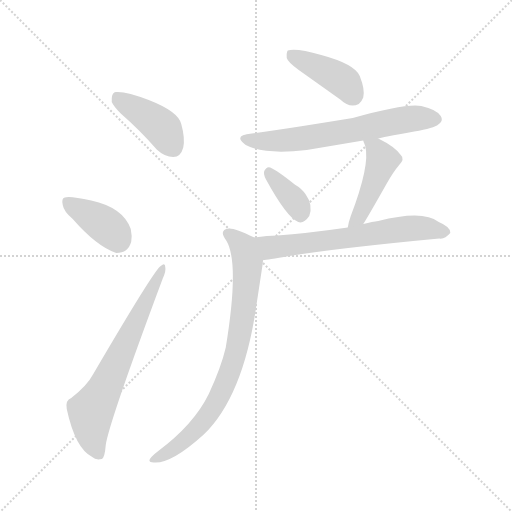
t = 0.00 s
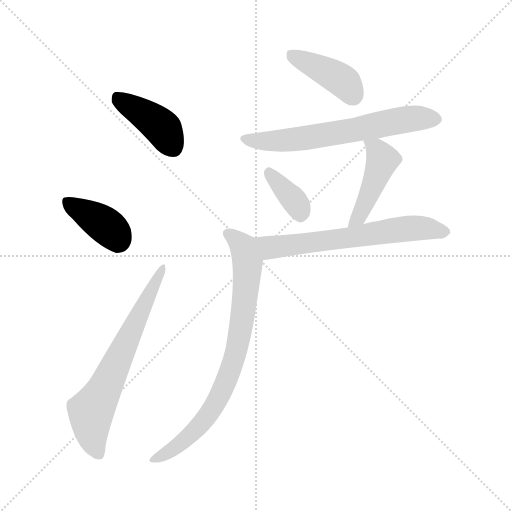
t = 1.22 s
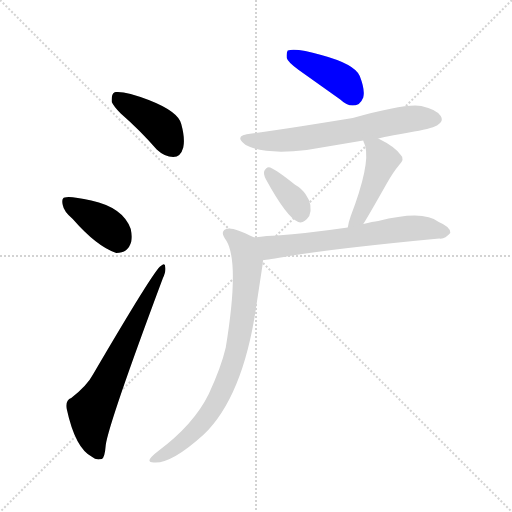
t = 2.44 s
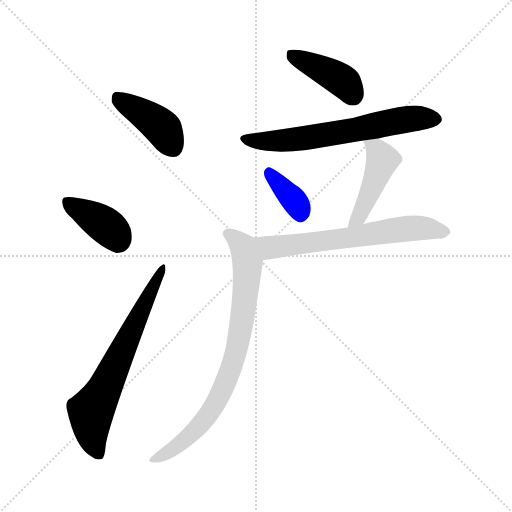
t = 3.67 s
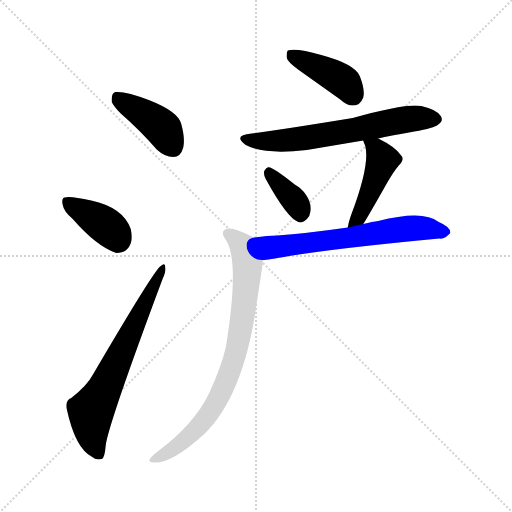
t = 4.89 s
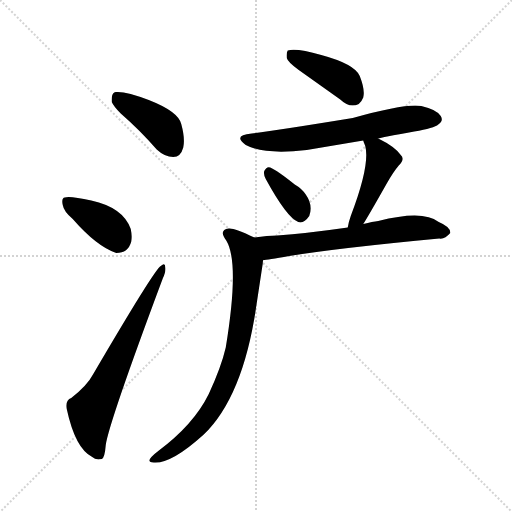
t = 6.11 s

The animated SVG that drew these frames (rendered in a browser with its animation timeline set to each time). Animation: 9 CSS @keyframes rules; one cycle of 6.11 s.

<svg version="1.1" viewBox="0 0 1024 1024" xmlns="http://www.w3.org/2000/svg">
  <g stroke="lightgray" stroke-dasharray="1,1" stroke-width="1" transform="scale(4, 4)">
    <line x1="0" y1="0" x2="256" y2="256"></line>
    <line x1="256" y1="0" x2="0" y2="256"></line>
    <line x1="128" y1="0" x2="128" y2="256"></line>
    <line x1="0" y1="128" x2="256" y2="128"></line>
  </g>
<g transform="scale(1, -1) translate(0, -900)">
   <style type="text/css">
    @keyframes keyframes0 {
      from {
       stroke: blue;
       stroke-dashoffset: 411;
       stroke-width: 128;
       }
       57% {
       animation-timing-function: step-end;
       stroke: blue;
       stroke-dashoffset: 0;
       stroke-width: 128;
       }
       to {
       stroke: black;
       stroke-width: 1024;
       }
       }
       #make-me-a-hanzi-animation-0 {
         animation: keyframes0 0.584473s both;
         animation-delay: 0.000000s;
         animation-timing-function: linear;
       }
    @keyframes keyframes1 {
      from {
       stroke: blue;
       stroke-dashoffset: 386;
       stroke-width: 128;
       }
       56% {
       animation-timing-function: step-end;
       stroke: blue;
       stroke-dashoffset: 0;
       stroke-width: 128;
       }
       to {
       stroke: black;
       stroke-width: 1024;
       }
       }
       #make-me-a-hanzi-animation-1 {
         animation: keyframes1 0.564128s both;
         animation-delay: 0.584473s;
         animation-timing-function: linear;
       }
    @keyframes keyframes2 {
      from {
       stroke: blue;
       stroke-dashoffset: 664;
       stroke-width: 128;
       }
       68% {
       animation-timing-function: step-end;
       stroke: blue;
       stroke-dashoffset: 0;
       stroke-width: 128;
       }
       to {
       stroke: black;
       stroke-width: 1024;
       }
       }
       #make-me-a-hanzi-animation-2 {
         animation: keyframes2 0.790365s both;
         animation-delay: 1.148600s;
         animation-timing-function: linear;
       }
    @keyframes keyframes3 {
      from {
       stroke: blue;
       stroke-dashoffset: 409;
       stroke-width: 128;
       }
       57% {
       animation-timing-function: step-end;
       stroke: blue;
       stroke-dashoffset: 0;
       stroke-width: 128;
       }
       to {
       stroke: black;
       stroke-width: 1024;
       }
       }
       #make-me-a-hanzi-animation-3 {
         animation: keyframes3 0.582845s both;
         animation-delay: 1.938965s;
         animation-timing-function: linear;
       }
    @keyframes keyframes4 {
      from {
       stroke: blue;
       stroke-dashoffset: 639;
       stroke-width: 128;
       }
       68% {
       animation-timing-function: step-end;
       stroke: blue;
       stroke-dashoffset: 0;
       stroke-width: 128;
       }
       to {
       stroke: black;
       stroke-width: 1024;
       }
       }
       #make-me-a-hanzi-animation-4 {
         animation: keyframes4 0.770020s both;
         animation-delay: 2.521810s;
         animation-timing-function: linear;
       }
    @keyframes keyframes5 {
      from {
       stroke: blue;
       stroke-dashoffset: 361;
       stroke-width: 128;
       }
       54% {
       animation-timing-function: step-end;
       stroke: blue;
       stroke-dashoffset: 0;
       stroke-width: 128;
       }
       to {
       stroke: black;
       stroke-width: 1024;
       }
       }
       #make-me-a-hanzi-animation-5 {
         animation: keyframes5 0.543783s both;
         animation-delay: 3.291829s;
         animation-timing-function: linear;
       }
    @keyframes keyframes6 {
      from {
       stroke: blue;
       stroke-dashoffset: 449;
       stroke-width: 128;
       }
       59% {
       animation-timing-function: step-end;
       stroke: blue;
       stroke-dashoffset: 0;
       stroke-width: 128;
       }
       to {
       stroke: black;
       stroke-width: 1024;
       }
       }
       #make-me-a-hanzi-animation-6 {
         animation: keyframes6 0.615397s both;
         animation-delay: 3.835612s;
         animation-timing-function: linear;
       }
    @keyframes keyframes7 {
      from {
       stroke: blue;
       stroke-dashoffset: 637;
       stroke-width: 128;
       }
       67% {
       animation-timing-function: step-end;
       stroke: blue;
       stroke-dashoffset: 0;
       stroke-width: 128;
       }
       to {
       stroke: black;
       stroke-width: 1024;
       }
       }
       #make-me-a-hanzi-animation-7 {
         animation: keyframes7 0.768392s both;
         animation-delay: 4.451009s;
         animation-timing-function: linear;
       }
    @keyframes keyframes8 {
      from {
       stroke: blue;
       stroke-dashoffset: 784;
       stroke-width: 128;
       }
       72% {
       animation-timing-function: step-end;
       stroke: blue;
       stroke-dashoffset: 0;
       stroke-width: 128;
       }
       to {
       stroke: black;
       stroke-width: 1024;
       }
       }
       #make-me-a-hanzi-animation-8 {
         animation: keyframes8 0.888021s both;
         animation-delay: 5.219401s;
         animation-timing-function: linear;
       }
</style>
<path d="M 223.5 696.0 Q 227.5 687.0 241.5 673.0 Q 280.5 639.0 313.5 601.0 Q 329.5 586.0 346.5 586.0 Q 361.5 586.0 366.5 605.0 Q 370.5 623.0 362.5 652.0 Q 356.5 677.0 297.5 700.0 Q 251.5 718.0 231.5 716.0 Q 229.5 716.0 228.5 715.0 Q 222.5 712.0 223.5 696.0 Z" fill="lightgray"></path> 
<path d="M 145.5 462.0 Q 193.5 407.0 232.5 394.0 Q 256.5 394.0 262.5 417.0 Q 264.5 428.0 261.5 442.0 Q 246.5 485.0 182.5 499.0 Q 138.5 509.0 129.5 505.0 Q 122.5 504.0 125.5 490.0 Q 127.5 477.0 145.5 462.0 Z" fill="lightgray"></path> 
<path d="M 142.5 104.0 Q 130.5 100.0 133.5 82.0 Q 150.5 3.0 184.5 -14.0 Q 191.5 -21.0 203.5 -18.0 Q 209.5 -16.0 211.5 10.0 Q 217.5 54.0 325.5 343.0 Q 332.5 358.0 330.5 366.0 Q 330.5 376.0 321.5 368.0 Q 309.5 362.0 186.5 152.0 Q 174.5 129.0 142.5 104.0 Z" fill="lightgray"></path> 
<path d="M 573.5 784.0 Q 575.5 776.0 597.5 760.0 Q 666.5 711.0 680.5 701.0 Q 699.5 683.0 717.5 692.0 Q 723.5 697.0 726.5 705.0 Q 730.5 720.0 719.5 748.0 Q 709.5 772.0 642.5 790.0 Q 593.5 804.0 575.5 799.0 Q 572.5 795.0 573.5 784.0 Z" fill="lightgray"></path> 
<path d="M 756.5 623.0 Q 761.5 625.0 828.5 637.0 Q 868.5 644.0 876.5 651.0 Q 887.5 658.0 881.5 668.0 Q 873.5 681.0 842.5 688.0 Q 812.5 694.0 705.5 664.0 Q 552.5 639.0 503.5 633.0 Q 464.5 630.0 491.5 610.0 Q 528.5 590.0 613.5 600.0 L 726.5 619.0 L 756.5 623.0 Z" fill="lightgray"></path> 
<path d="M 531.5 542.0 Q 573.5 465.0 596.5 456.0 Q 607.5 452.0 618.5 468.0 Q 626.5 490.0 611.5 511.0 Q 603.5 523.0 589.5 531.0 Q 554.5 559.0 540.5 565.0 Q 533.5 568.0 528.5 558.0 Q 526.5 552.0 531.5 542.0 Z" fill="lightgray"></path> 
<path d="M 726.5 452.0 Q 734.5 464.0 773.5 533.0 Q 786.5 556.0 797.5 569.0 Q 810.5 582.0 801.5 590.0 Q 789.5 607.0 756.5 623.0 C 729.5 636.0 718.5 642.0 726.5 619.0 Q 726.5 618.0 730.5 608.0 Q 740.5 570.0 701.5 468.0 Q 697.5 457.0 695.5 445.0 C 689.5 416.0 710.5 427.0 726.5 452.0 Z" fill="lightgray"></path> 
<path d="M 526.5 380.0 Q 533.5 380.0 578.5 388.0 Q 677.5 404.0 878.5 423.0 Q 889.5 421.0 900.5 434.0 Q 901.5 446.0 877.5 456.0 Q 846.5 481.0 756.5 458.0 Q 745.5 457.0 726.5 452.0 L 695.5 445.0 Q 611.5 433.0 554.5 429.0 Q 535.5 429.0 508.5 425.0 C 478.5 421.0 496.5 377.0 526.5 380.0 Z" fill="lightgray"></path> 
<path d="M 508.5 425.0 Q 469.5 444.0 457.5 443.0 Q 436.5 440.0 452.5 419.0 Q 479.5 375.0 451.5 205.0 Q 442.5 166.0 417.5 112.0 Q 387.5 51.0 316.5 -2.0 Q 286.5 -25.0 307.5 -25.0 Q 342.5 -28.0 407.5 31.0 Q 487.5 108.0 513.5 294.0 L 525.5 373.0 Q 525.5 378.0 526.5 380.0 C 530.5 410.0 531.5 414.0 508.5 425.0 Z" fill="lightgray"></path> 
      <clipPath id="make-me-a-hanzi-clip-0">
      <path d="M 223.5 696.0 Q 227.5 687.0 241.5 673.0 Q 280.5 639.0 313.5 601.0 Q 329.5 586.0 346.5 586.0 Q 361.5 586.0 366.5 605.0 Q 370.5 623.0 362.5 652.0 Q 356.5 677.0 297.5 700.0 Q 251.5 718.0 231.5 716.0 Q 229.5 716.0 228.5 715.0 Q 222.5 712.0 223.5 696.0 Z" fill="lightgray"></path>
      </clipPath>
      <path clip-path="url(#make-me-a-hanzi-clip-0)" d="M 232.5 708.0 L 323.5 645.0 L 345.5 607.0 " fill="none" id="make-me-a-hanzi-animation-0" stroke-dasharray="283 566" stroke-linecap="round"></path>

      <clipPath id="make-me-a-hanzi-clip-1">
      <path d="M 145.5 462.0 Q 193.5 407.0 232.5 394.0 Q 256.5 394.0 262.5 417.0 Q 264.5 428.0 261.5 442.0 Q 246.5 485.0 182.5 499.0 Q 138.5 509.0 129.5 505.0 Q 122.5 504.0 125.5 490.0 Q 127.5 477.0 145.5 462.0 Z" fill="lightgray"></path>
      </clipPath>
      <path clip-path="url(#make-me-a-hanzi-clip-1)" d="M 134.5 496.0 L 213.5 447.0 L 228.5 434.0 L 235.5 418.0 " fill="none" id="make-me-a-hanzi-animation-1" stroke-dasharray="258 516" stroke-linecap="round"></path>

      <clipPath id="make-me-a-hanzi-clip-2">
      <path d="M 142.5 104.0 Q 130.5 100.0 133.5 82.0 Q 150.5 3.0 184.5 -14.0 Q 191.5 -21.0 203.5 -18.0 Q 209.5 -16.0 211.5 10.0 Q 217.5 54.0 325.5 343.0 Q 332.5 358.0 330.5 366.0 Q 330.5 376.0 321.5 368.0 Q 309.5 362.0 186.5 152.0 Q 174.5 129.0 142.5 104.0 Z" fill="lightgray"></path>
      </clipPath>
      <path clip-path="url(#make-me-a-hanzi-clip-2)" d="M 197.5 -9.0 L 184.5 22.0 L 181.5 77.0 L 324.5 362.0 " fill="none" id="make-me-a-hanzi-animation-2" stroke-dasharray="536 1072" stroke-linecap="round"></path>

      <clipPath id="make-me-a-hanzi-clip-3">
      <path d="M 573.5 784.0 Q 575.5 776.0 597.5 760.0 Q 666.5 711.0 680.5 701.0 Q 699.5 683.0 717.5 692.0 Q 723.5 697.0 726.5 705.0 Q 730.5 720.0 719.5 748.0 Q 709.5 772.0 642.5 790.0 Q 593.5 804.0 575.5 799.0 Q 572.5 795.0 573.5 784.0 Z" fill="lightgray"></path>
      </clipPath>
      <path clip-path="url(#make-me-a-hanzi-clip-3)" d="M 581.5 791.0 L 674.5 745.0 L 690.5 734.0 L 706.5 709.0 " fill="none" id="make-me-a-hanzi-animation-3" stroke-dasharray="281 562" stroke-linecap="round"></path>

      <clipPath id="make-me-a-hanzi-clip-4">
      <path d="M 756.5 623.0 Q 761.5 625.0 828.5 637.0 Q 868.5 644.0 876.5 651.0 Q 887.5 658.0 881.5 668.0 Q 873.5 681.0 842.5 688.0 Q 812.5 694.0 705.5 664.0 Q 552.5 639.0 503.5 633.0 Q 464.5 630.0 491.5 610.0 Q 528.5 590.0 613.5 600.0 L 726.5 619.0 L 756.5 623.0 Z" fill="lightgray"></path>
      </clipPath>
      <path clip-path="url(#make-me-a-hanzi-clip-4)" d="M 494.5 623.0 L 522.5 617.0 L 582.5 620.0 L 821.5 663.0 L 872.5 661.0 " fill="none" id="make-me-a-hanzi-animation-4" stroke-dasharray="511 1022" stroke-linecap="round"></path>

      <clipPath id="make-me-a-hanzi-clip-5">
      <path d="M 531.5 542.0 Q 573.5 465.0 596.5 456.0 Q 607.5 452.0 618.5 468.0 Q 626.5 490.0 611.5 511.0 Q 603.5 523.0 589.5 531.0 Q 554.5 559.0 540.5 565.0 Q 533.5 568.0 528.5 558.0 Q 526.5 552.0 531.5 542.0 Z" fill="lightgray"></path>
      </clipPath>
      <path clip-path="url(#make-me-a-hanzi-clip-5)" d="M 538.5 554.0 L 593.5 492.0 L 600.5 471.0 " fill="none" id="make-me-a-hanzi-animation-5" stroke-dasharray="233 466" stroke-linecap="round"></path>

      <clipPath id="make-me-a-hanzi-clip-6">
      <path d="M 726.5 452.0 Q 734.5 464.0 773.5 533.0 Q 786.5 556.0 797.5 569.0 Q 810.5 582.0 801.5 590.0 Q 789.5 607.0 756.5 623.0 C 729.5 636.0 718.5 642.0 726.5 619.0 Q 726.5 618.0 730.5 608.0 Q 740.5 570.0 701.5 468.0 Q 697.5 457.0 695.5 445.0 C 689.5 416.0 710.5 427.0 726.5 452.0 Z" fill="lightgray"></path>
      </clipPath>
      <path clip-path="url(#make-me-a-hanzi-clip-6)" d="M 734.5 616.0 L 754.5 601.0 L 764.5 580.0 L 724.5 481.0 L 702.5 450.0 " fill="none" id="make-me-a-hanzi-animation-6" stroke-dasharray="321 642" stroke-linecap="round"></path>

      <clipPath id="make-me-a-hanzi-clip-7">
      <path d="M 526.5 380.0 Q 533.5 380.0 578.5 388.0 Q 677.5 404.0 878.5 423.0 Q 889.5 421.0 900.5 434.0 Q 901.5 446.0 877.5 456.0 Q 846.5 481.0 756.5 458.0 Q 745.5 457.0 726.5 452.0 L 695.5 445.0 Q 611.5 433.0 554.5 429.0 Q 535.5 429.0 508.5 425.0 C 478.5 421.0 496.5 377.0 526.5 380.0 Z" fill="lightgray"></path>
      </clipPath>
      <path clip-path="url(#make-me-a-hanzi-clip-7)" d="M 517.5 422.0 L 540.5 405.0 L 809.5 443.0 L 855.5 443.0 L 889.5 436.0 " fill="none" id="make-me-a-hanzi-animation-7" stroke-dasharray="509 1018" stroke-linecap="round"></path>

      <clipPath id="make-me-a-hanzi-clip-8">
      <path d="M 508.5 425.0 Q 469.5 444.0 457.5 443.0 Q 436.5 440.0 452.5 419.0 Q 479.5 375.0 451.5 205.0 Q 442.5 166.0 417.5 112.0 Q 387.5 51.0 316.5 -2.0 Q 286.5 -25.0 307.5 -25.0 Q 342.5 -28.0 407.5 31.0 Q 487.5 108.0 513.5 294.0 L 525.5 373.0 Q 525.5 378.0 526.5 380.0 C 530.5 410.0 531.5 414.0 508.5 425.0 Z" fill="lightgray"></path>
      </clipPath>
      <path clip-path="url(#make-me-a-hanzi-clip-8)" d="M 457.5 431.0 L 486.5 406.0 L 495.5 377.0 L 488.5 287.0 L 467.5 180.0 L 445.5 123.0 L 413.5 66.0 L 388.5 37.0 L 338.5 -4.0 L 309.5 -13.0 " fill="none" id="make-me-a-hanzi-animation-8" stroke-dasharray="656 1312" stroke-linecap="round"></path>

</g>
</svg>
